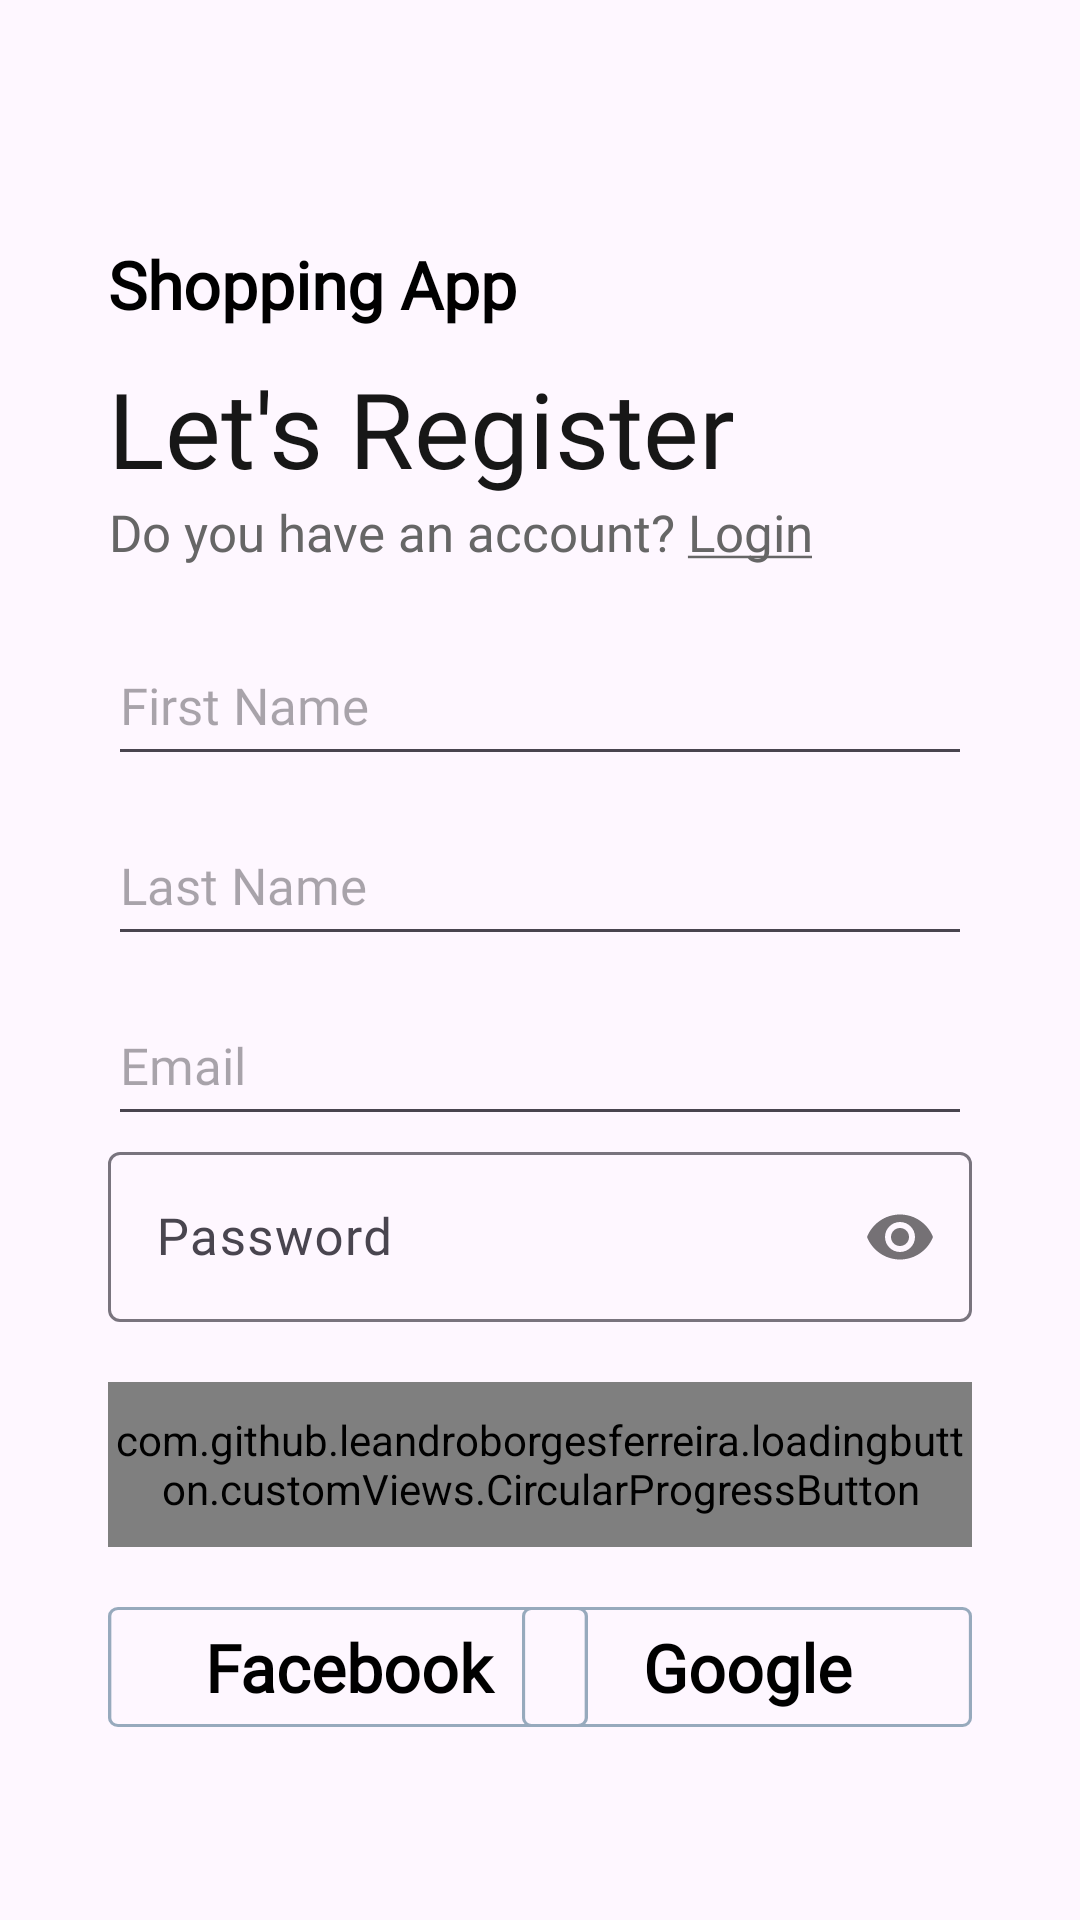

Here is an Android app screen rendered from its layout file. Give the layout XML and the strings, colors and styles it references.
<!-- AndroidManifest.xml: application theme Theme.ShoppingApp -->
<!-- res/layout/fragment_register.xml -->
<?xml version="1.0" encoding="utf-8"?>
<FrameLayout xmlns:android="http://schemas.android.com/apk/res/android"
    xmlns:app="http://schemas.android.com/apk/res-auto"
    xmlns:tools="http://schemas.android.com/tools"
    android:layout_width="match_parent"
    android:layout_height="match_parent"
    tools:context=".fragments.login.RegisterFragment">

    <ImageView
        android:layout_width="match_parent"
        android:layout_height="match_parent"
        android:background="@drawable/blur_background"
        android:importantForAccessibility="no"
        android:scaleType="centerCrop" />

    <androidx.constraintlayout.widget.ConstraintLayout
        android:layout_width="match_parent"
        android:layout_height="match_parent">

        <TextView
            android:id="@+id/tvAppName"
            style="@style/h3"
            android:layout_width="wrap_content"
            android:layout_height="wrap_content"
            android:layout_marginTop="@dimen/_80dp"
            android:drawablePadding="@dimen/_6dp"
            android:text="@string/app_name"
            android:textStyle="bold"
            app:drawableStartCompat="@drawable/ic_logo"
            app:layout_constraintStart_toStartOf="@id/guideline10"
            app:layout_constraintTop_toTopOf="parent" />


        <TextView
            android:id="@+id/tvLetRegister"
            style="@style/h4"
            android:layout_width="wrap_content"
            android:layout_height="wrap_content"
            android:layout_marginTop="10dp"
            android:text="@string/let_s_register"
            app:layout_constraintStart_toStartOf="@id/guideline10"
            app:layout_constraintTop_toBottomOf="@id/tvAppName" />

        <TextView
            android:id="@+id/tvSubTitle"
            style="@style/h2"
            android:layout_width="wrap_content"
            android:layout_height="wrap_content"
            android:gravity="center"
            android:text="@string/do_you_have_an_account_login"
            app:layout_constraintStart_toStartOf="@id/tvLetRegister"
            app:layout_constraintTop_toBottomOf="@id/tvLetRegister" />

        <EditText
            android:id="@+id/edtFirstName"
            style="@style/h2"
            android:layout_width="0dp"
            android:layout_height="@dimen/_50dp"
            android:layout_marginTop="@dimen/_20dp"
            android:hint="@string/first_name"
            android:importantForAutofill="no"
            android:inputType="text"
            app:layout_constraintEnd_toEndOf="@id/guideline90"
            app:layout_constraintStart_toStartOf="@id/guideline10"
            app:layout_constraintTop_toBottomOf="@id/tvSubTitle" />

        <EditText
            android:id="@+id/edtLastName"
            style="@style/h2"
            android:layout_width="0dp"
            android:layout_height="@dimen/_50dp"
            android:layout_marginTop="@dimen/_10dp"
            android:hint="@string/last_name"
            android:importantForAutofill="no"
            android:inputType="text"
            app:layout_constraintEnd_toEndOf="@id/guideline90"
            app:layout_constraintStart_toStartOf="@id/guideline10"
            app:layout_constraintTop_toBottomOf="@id/edtFirstName" />

        <EditText
            android:id="@+id/edtEmail"
            style="@style/h2"
            android:layout_width="0dp"
            android:layout_height="@dimen/_50dp"
            android:layout_marginTop="@dimen/_10dp"
            android:hint="@string/email"
            android:importantForAutofill="no"
            android:inputType="textEmailAddress"
            app:layout_constraintEnd_toEndOf="@id/guideline90"
            app:layout_constraintStart_toStartOf="@id/guideline10"
            app:layout_constraintTop_toBottomOf="@id/edtLastName" />

        <com.google.android.material.textfield.TextInputLayout
            android:id="@+id/tilPassword"
            android:layout_width="0dp"
            android:layout_height="wrap_content"
            app:layout_constraintEnd_toEndOf="@id/guideline90"
            app:layout_constraintStart_toStartOf="@id/guideline10"
            app:layout_constraintTop_toBottomOf="@id/edtEmail"
            app:passwordToggleEnabled="true">

            <com.google.android.material.textfield.TextInputEditText
                android:id="@+id/edtPassword"
                style="@style/h2"
                android:layout_width="match_parent"
                android:layout_height="wrap_content"
                android:hint="@string/pass_word"
                android:inputType="textPassword" />
        </com.google.android.material.textfield.TextInputLayout>

        <com.github.leandroborgesferreira.loadingbutton.customViews.CircularProgressButton
            android:id="@+id/btnRegister"
            style="@style/blueButtonStyle"
            android:layout_width="0dp"
            android:layout_height="55dp"
            android:layout_marginTop="@dimen/_20dp"
            android:text="@string/register"
            android:textSize="@dimen/h3TextSize"
            app:layout_constraintEnd_toEndOf="@id/guideline90"
            app:layout_constraintStart_toStartOf="@id/guideline10"
            app:layout_constraintTop_toBottomOf="@+id/tilPassword"
            app:spinning_bar_color="@color/white" />

        <TextView
            android:id="@+id/tvFbLogin"
            style="@style/h3"
            android:layout_width="160dp"
            android:layout_height="wrap_content"
            android:layout_marginTop="@dimen/_20dp"
            android:background="@drawable/google_login"
            android:drawablePadding="@dimen/_6dp"
            android:gravity="center"
            android:padding="5dp"
            android:text="@string/facebook"
            android:textStyle="bold"
            app:drawableStartCompat="@drawable/ic_fb"
            app:layout_constraintStart_toStartOf="@id/guideline10"
            app:layout_constraintTop_toBottomOf="@id/btnRegister" />

        <TextView
            android:id="@+id/tvGgLogin"
            style="@style/h3"
            android:layout_width="@dimen/_150dp"
            android:layout_height="wrap_content"
            android:layout_marginTop="@dimen/_20dp"
            android:background="@drawable/google_login"
            android:drawablePadding="@dimen/_6dp"
            android:gravity="center"
            android:padding="5dp"
            android:text="@string/google"
            android:textStyle="bold"
            app:drawableStartCompat="@drawable/ic_gg"
            app:layout_constraintEnd_toEndOf="@id/guideline90"
            app:layout_constraintTop_toBottomOf="@id/btnRegister" />

        <androidx.constraintlayout.widget.Guideline
            android:id="@+id/guideline10"
            android:layout_width="wrap_content"
            android:layout_height="wrap_content"
            android:orientation="vertical"
            app:layout_constraintGuide_percent="0.1" />

        <androidx.constraintlayout.widget.Guideline
            android:id="@+id/guideline90"
            android:layout_width="wrap_content"
            android:layout_height="wrap_content"
            android:orientation="vertical"
            app:layout_constraintGuide_percent="0.9" />

    </androidx.constraintlayout.widget.ConstraintLayout>

</FrameLayout>
<!-- resources referenced by this layout -->
<resources>
  <color name="white">#FFFFFFFF</color>
  <dimen name="_10dp">10dp</dimen>
  <dimen name="_150dp">150dp</dimen>
  <dimen name="_20dp">20dp</dimen>
  <dimen name="_50dp">50dp</dimen>
  <dimen name="_6dp">6dp</dimen>
  <dimen name="_80dp">80dp</dimen>
  <dimen name="h3TextSize">22sp</dimen>
  <!-- drawable google_login (drawable) -->
  <vector xmlns:android="http://schemas.android.com/apk/res/android"
      android:width="144dp"
      android:height="40dp"
      android:viewportWidth="144"
      android:viewportHeight="40">
    <path
        android:pathData="M3,0.5L141,0.5A2.5,2.5 0,0 1,143.5 3L143.5,37A2.5,2.5 0,0 1,141 39.5L3,39.5A2.5,2.5 0,0 1,0.5 37L0.5,3A2.5,2.5 0,0 1,3 0.5z"
        android:strokeWidth="1"
        android:fillColor="#00000000"
        android:strokeColor="#97aabd"/>
  </vector>
  <string name="app_name">Shopping App</string>
  <string name="do_you_have_an_account_login">Do you have an account? <u>Login</u></string>
  <string name="email">Email</string>
  <string name="facebook">Facebook</string>
  <string name="first_name">First Name</string>
  <string name="google">Google</string>
  <string name="last_name">Last Name</string>
  <string name="let_s_register">Let\'s Register</string>
  <string name="pass_word">Password</string>
  <string name="register">Register</string>
  <style name="blueButtonStyle">
          <item name="android:background">@drawable/blue_background</item>
          <item name="android:fontFamily">@font/poppins_thin</item>
          <item name="android:textColor">@color/white</item>
          <item name="android:textSize">@dimen/h2TextSize</item>
          <item name="android:textAllCaps">false</item>
      </style>
  <style name="h2">
          <item name="android:fontFamily">@font/poppins_light</item>
          <item name="android:textColor">@color/g_gray700</item>
          <item name="android:textSize">@dimen/h2TextSize</item>
      </style>
  <style name="h3">
          <item name="android:fontFamily">@font/poppins_light</item>
          <item name="android:textColor">@color/black</item>
          <item name="android:textSize">@dimen/h3TextSize</item>
      </style>
  <style name="h4">
          <item name="android:fontFamily">@font/poppins_thin</item>
          <item name="android:textColor">@color/g_black</item>
          <item name="android:textSize">@dimen/h4TextSize</item>
      </style>
  <style name="Theme.ShoppingApp" parent="Base.Theme.ShoppingApp" />
  <dimen name="h2TextSize">17sp</dimen>
  <color name="g_gray700">#666666</color>
  <color name="black">#FF000000</color>
  <color name="g_black">#171717</color>
  <dimen name="h4TextSize">35sp</dimen>
  <style name="Base.Theme.ShoppingApp" parent="Theme.Material3.DayNight.NoActionBar">
          
          
      </style>
</resources>
